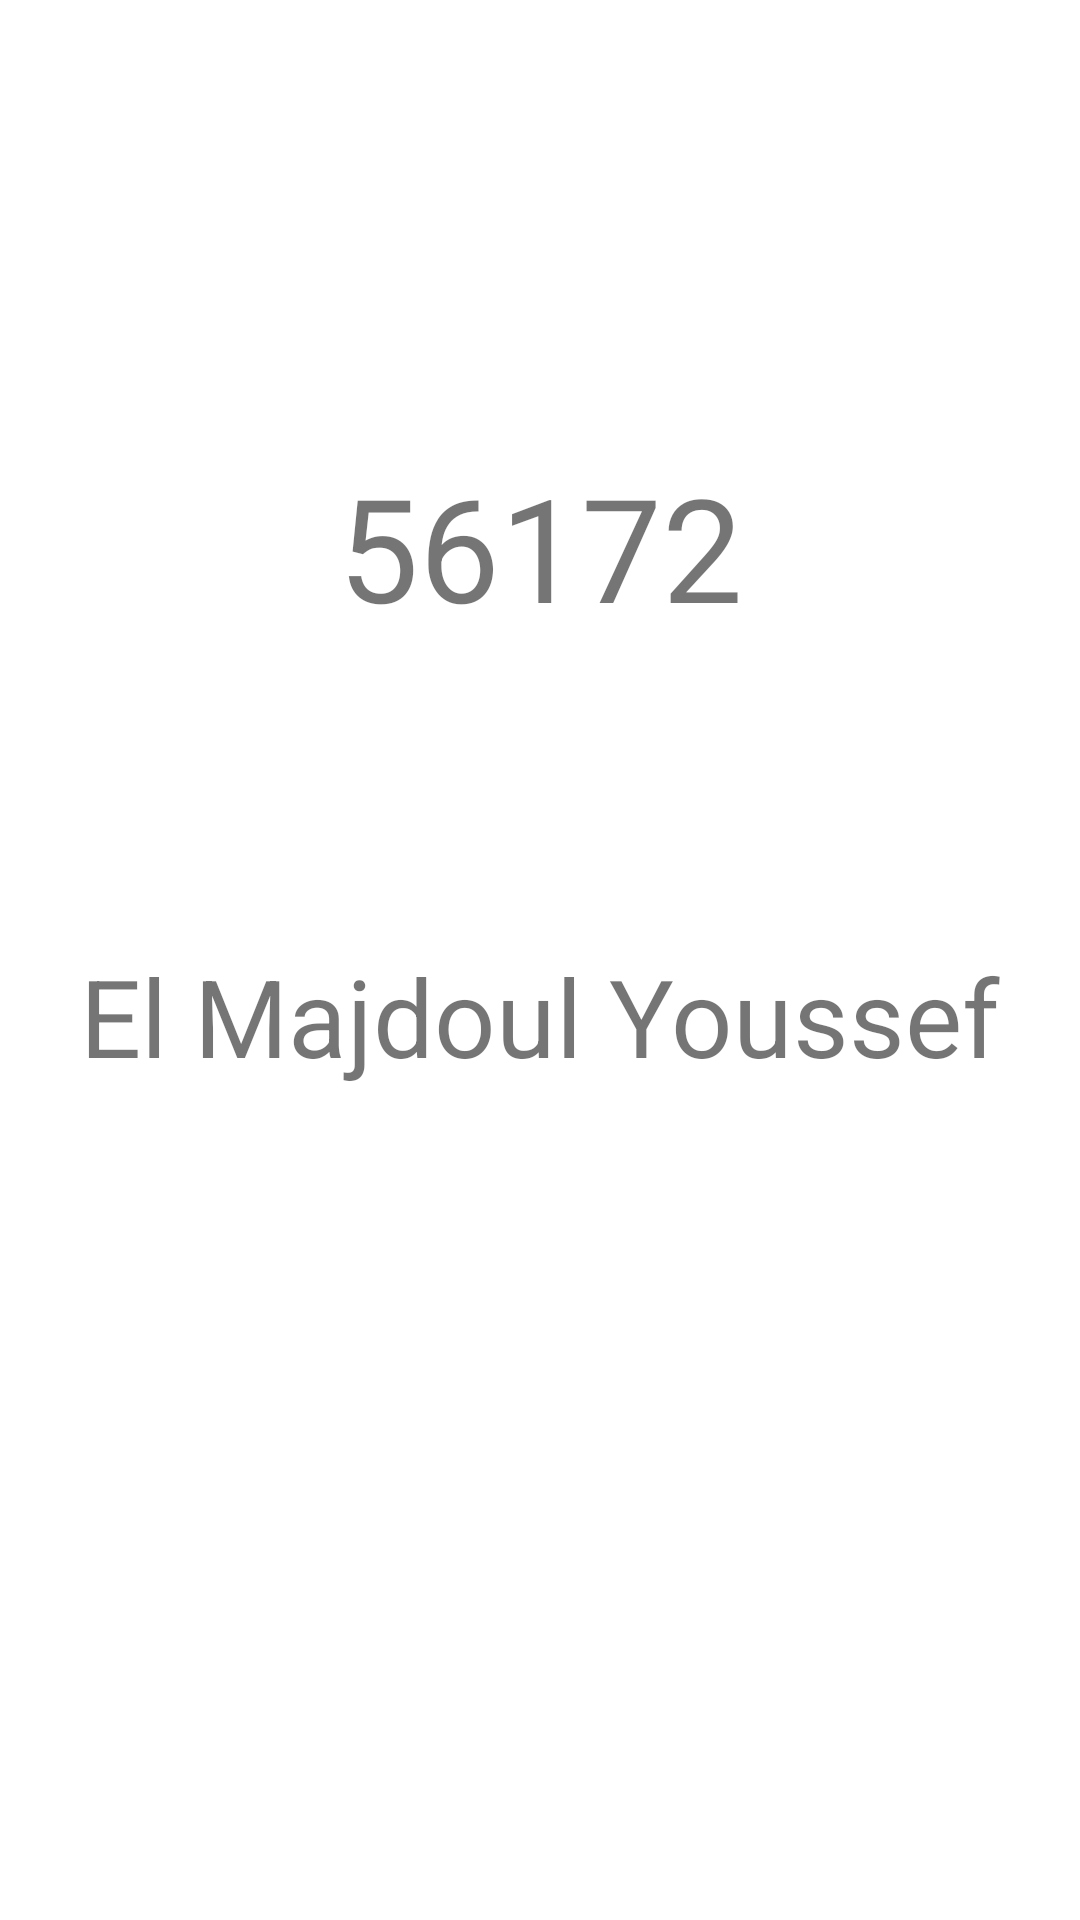

The Android layout XML behind this screen, and the referenced resources:
<!-- AndroidManifest.xml: application theme Theme.G56172 -->
<!-- res/layout/fragment_about_me.xml -->
<?xml version="1.0" encoding="utf-8"?>
<layout xmlns:android="http://schemas.android.com/apk/res/android"
    xmlns:app="http://schemas.android.com/apk/res-auto"
    xmlns:tools="http://schemas.android.com/tools"
    tools:context=".screens.about.AboutMeFragment">
<androidx.constraintlayout.widget.ConstraintLayout
    android:id="@+id/aboutmeConstraint"
    android:layout_width="match_parent"
    android:layout_height="match_parent">

    <TextView
        android:id="@+id/aboutmeFragment"
        android:layout_width="match_parent"
        android:layout_height="match_parent"
        tools:layout_editor_absoluteX="16dp"
        tools:layout_editor_absoluteY="-16dp" />

    <TextView
        android:id="@+id/matricule"
        android:layout_width="wrap_content"
        android:layout_height="wrap_content"
        android:layout_marginTop="150dp"
        android:text="@string/matricule"
        android:textSize="48sp"
        app:layout_constraintEnd_toEndOf="parent"
        app:layout_constraintStart_toStartOf="parent"
        app:layout_constraintTop_toTopOf="@+id/aboutmeFragment" />

    <TextView
        android:id="@+id/name"
        android:layout_width="wrap_content"
        android:layout_height="0dp"
        android:layout_marginTop="100dp"
        android:text="@string/name"
        android:textSize="36sp"
        app:layout_constraintEnd_toEndOf="parent"
        app:layout_constraintStart_toStartOf="parent"
        app:layout_constraintTop_toBottomOf="@+id/matricule" />

</androidx.constraintlayout.widget.ConstraintLayout>
</layout>
<!-- resources referenced by this layout -->
<resources>
  <string name="matricule">56172</string>
  <string name="name">El Majdoul Youssef</string>
  <style name="Theme.G56172" parent="Theme.MaterialComponents.DayNight.DarkActionBar">
          
          <item name="colorPrimary">@color/purple_500</item>
          <item name="colorPrimaryVariant">@color/purple_700</item>
          <item name="colorOnPrimary">@color/white</item>
          
          <item name="colorSecondary">@color/teal_200</item>
          <item name="colorSecondaryVariant">@color/teal_700</item>
          <item name="colorOnSecondary">@color/black</item>
          
          <item name="android:statusBarColor">?attr/colorPrimaryVariant</item>
          
      </style>
  <color name="purple_500">#FF6200EE</color>
  <color name="purple_700">#FF3700B3</color>
  <color name="white">#FFFFFFFF</color>
  <color name="teal_200">#FF03DAC5</color>
  <color name="teal_700">#FF018786</color>
  <color name="black">#FF000000</color>
</resources>
